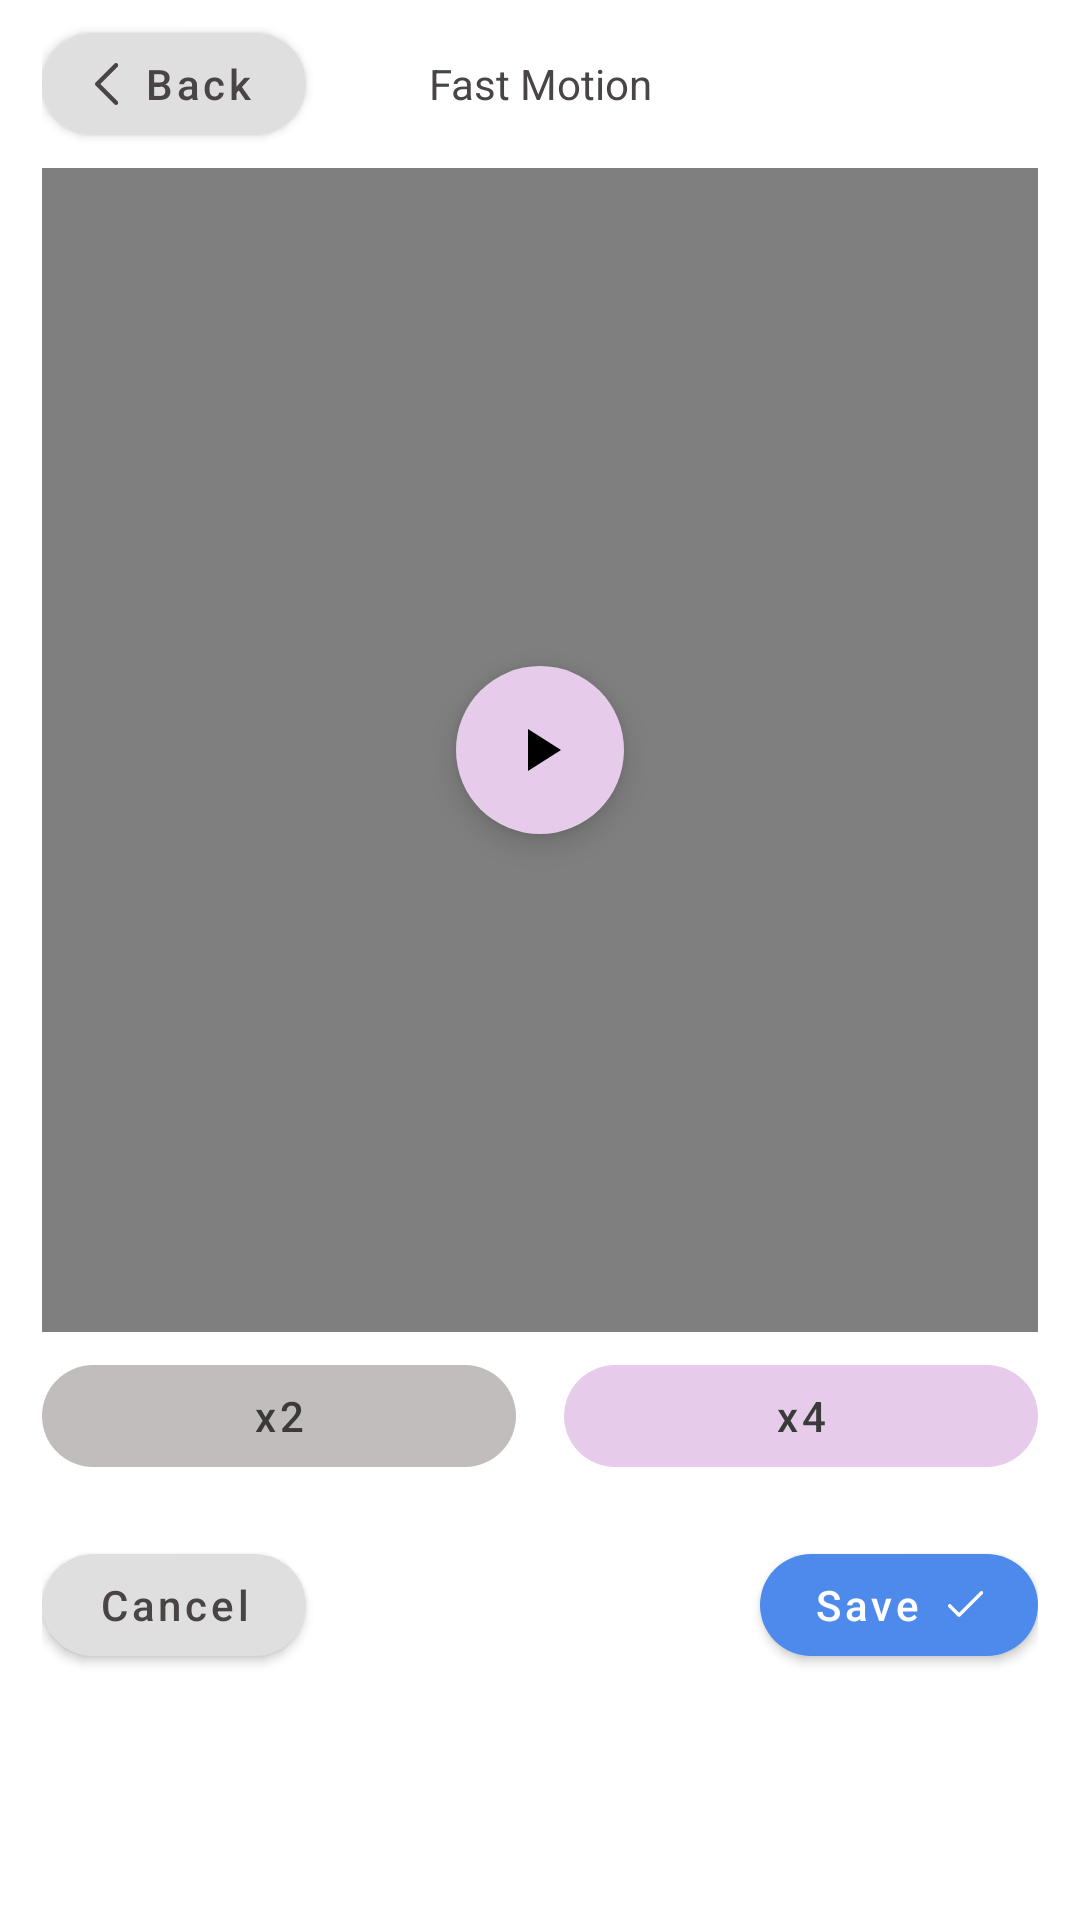

Reconstruct the res/layout file that produces this screen, plus the resources it refers to.
<!-- AndroidManifest.xml: application theme Theme.YouShootPhotoEditor -->
<!-- res/layout/activity_fast_motion.xml -->
<?xml version="1.0" encoding="utf-8"?>
<LinearLayout xmlns:android="http://schemas.android.com/apk/res/android"
    xmlns:app="http://schemas.android.com/apk/res-auto"
    android:layout_width="match_parent"
    android:layout_height="match_parent"
    android:orientation="vertical">

    <androidx.appcompat.widget.Toolbar
        android:id="@+id/mToolbar"
        android:layout_width="match_parent"
        android:layout_height="?actionBarSize"
        android:paddingStart="@dimen/_14dp"
        android:paddingEnd="@dimen/_14dp"
        app:contentInsetEnd="0dp"
        app:contentInsetStart="0dp">

        <RelativeLayout
            android:layout_width="match_parent"
            android:layout_height="match_parent"
            android:layout_gravity="center_vertical">

            <com.google.android.material.button.MaterialButton
                android:id="@+id/mMbtnBack"
                style="@style/Widget.MaterialComponents.Button.Icon"
                android:layout_width="wrap_content"
                android:layout_height="34dp"
                android:layout_centerVertical="true"
                android:layout_gravity="center"
                android:gravity="center"
                android:insetLeft="0dp"
                android:insetTop="0dp"
                android:insetRight="0dp"
                android:insetBottom="0dp"
                android:padding="0dp"
                android:paddingStart="@dimen/_4dp"
                android:paddingEnd="@dimen/_4dp"
                android:text="@string/back"
                android:textAllCaps="false"
                android:textColor="@color/clrBtn"
                app:backgroundTint="@color/colorOnBackground"
                app:cornerRadius="@dimen/_20dp"
                app:elevation="0dp"
                app:icon="@drawable/ic_back"
                app:iconGravity="textStart"
                app:iconTint="@android:color/transparent"
                app:iconTintMode="add"
                app:rippleColor="?colorControlHighlight"
                app:strokeWidth="0dp" />

            <TextView
                android:layout_width="match_parent"
                android:layout_height="match_parent"
                android:layout_centerInParent="true"
                android:gravity="center"
                android:text="@string/fastvideo"
                android:textAppearance="@style/TextAppearance.MyApp.Body2"
                android:textColor="@color/clrBtn" />
        </RelativeLayout>
    </androidx.appcompat.widget.Toolbar>

    <RelativeLayout
        android:layout_width="match_parent"
        android:layout_height="0dp"
        android:layout_weight="1"
        android:background="@color/bg"
        android:layout_marginStart="@dimen/_14dp"
        android:layout_marginEnd="@dimen/_14dp">

        <VideoView
            android:id="@+id/videoView1"
            android:layout_width="fill_parent"
            android:layout_centerInParent="true"
            android:layout_height="fill_parent"
            android:layout_gravity="center" />

        <com.google.android.material.floatingactionbutton.FloatingActionButton
            android:id="@+id/buttonply1"
            android:layout_width="wrap_content"
            android:layout_height="wrap_content"
            android:layout_centerInParent="true"
            android:src="@drawable/ic_baseline_play_arrow_24"
            app:backgroundTint="@color/clr_edit"
            app:borderWidth="0dp"
            app:fabSize="auto" />

    </RelativeLayout>

    <LinearLayout
        android:layout_width="match_parent"
        android:layout_height="?actionBarSize"
        android:orientation="horizontal"
        android:gravity="center"
        android:paddingStart="@dimen/_14dp"
        android:paddingEnd="@dimen/_14dp">

        <com.google.android.material.button.MaterialButton
            android:id="@+id/double_fast"
            style="@style/Widget.MaterialComponents.Button.Icon"
            android:layout_width="0dp"
            android:layout_height="34dp"
            android:layout_gravity="center"
            android:layout_marginEnd="@dimen/_16sdp"
            android:layout_weight="1"
            android:elevation="0dp"
            android:gravity="center"
            android:insetLeft="0dp"
            android:text="x2"
            android:insetTop="0dp"
            android:insetRight="0dp"
            android:insetBottom="0dp"
            android:padding="0dp"
            android:stateListAnimator="@null"
            android:textAllCaps="false"
            android:textColor="@color/clrcrop"
            app:backgroundTint="@color/clr_select"
            app:cornerRadius="@dimen/_20dp"
            app:elevation="0dp"
            app:rippleColor="?colorControlHighlight"
            app:strokeWidth="0dp" />

        <com.google.android.material.button.MaterialButton
            android:id="@+id/quadre_fast"
            style="@style/Widget.MaterialComponents.Button.Icon"
            android:layout_width="0dp"
            android:layout_height="34dp"
            android:layout_gravity="center"
            android:layout_weight="1"
            android:elevation="0dp"
            android:gravity="center"
            android:insetLeft="0dp"
            android:insetTop="0dp"
            android:insetRight="0dp"
            android:insetBottom="0dp"
            android:padding="0dp"
            android:text="x4"
            android:stateListAnimator="@null"
            android:textAllCaps="false"
            android:textColor="@color/clrcrop"
            app:backgroundTint="@color/clr_edit"
            app:cornerRadius="@dimen/_20dp"
            app:elevation="0dp"
            app:rippleColor="?colorControlHighlight"
            app:strokeWidth="0dp" />

    </LinearLayout>

    <LinearLayout
        android:layout_width="match_parent"
        android:layout_height="@dimen/_70dp"
        android:layout_marginStart="@dimen/_14dp"
        android:layout_marginEnd="@dimen/_14dp"
        android:gravity="center"
        android:orientation="horizontal">

        <com.google.android.material.button.MaterialButton
            android:id="@+id/mMbtnCancel"
            style="@style/Widget.MaterialComponents.Button.Icon"
            android:layout_width="wrap_content"
            android:layout_height="34dp"
            android:layout_gravity="center"
            android:gravity="center"
            android:insetLeft="0dp"
            android:insetTop="0dp"
            android:insetRight="0dp"
            android:insetBottom="0dp"
            android:padding="0dp"
            android:paddingStart="@dimen/_18dp"
            android:paddingEnd="@dimen/_18dp"
            android:text="@string/cancel"
            android:textAllCaps="false"
            android:textColor="@color/clrBtn"
            app:backgroundTint="@color/colorOnBackground"
            app:cornerRadius="@dimen/_20dp"
            app:elevation="0dp"
            app:rippleColor="?colorControlHighlight"
            app:strokeWidth="0dp" />

        <View
            android:layout_width="0dp"
            android:layout_height="match_parent"
            android:layout_weight="1" />

        <com.google.android.material.button.MaterialButton
            android:id="@+id/mMbtnSave"
            style="@style/Widget.MaterialComponents.Button.Icon"
            android:layout_width="wrap_content"
            android:layout_height="34dp"
            android:layout_gravity="center"
            android:gravity="center"
            android:insetLeft="0dp"
            android:insetTop="0dp"
            android:insetRight="0dp"
            android:insetBottom="0dp"
            android:padding="0dp"
            android:paddingStart="@dimen/_18dp"
            android:paddingEnd="@dimen/_18dp"
            android:text="@string/save"
            android:textAllCaps="false"
            android:textColor="@color/white"
            app:backgroundTint="@color/clrSave"
            app:cornerRadius="@dimen/_20dp"
            app:elevation="0dp"
            app:icon="@drawable/ic_done"
            app:iconGravity="textEnd"
            app:iconTint="@android:color/transparent"
            app:iconTintMode="add"
            app:rippleColor="?colorControlHighlight"
            app:strokeWidth="0dp" />
    </LinearLayout>
    <LinearLayout
        android:id="@+id/native_ads"
        android:layout_width="match_parent"
        android:layout_height="@dimen/_70dp"
        android:orientation="vertical" />
</LinearLayout>
<!-- resources referenced by this layout -->
<resources>
  <color name="bg">#80808080</color>
  <color name="clrBtn">#4A4545</color>
  <color name="clrSave">#4D8AEB</color>
  <color name="clr_edit">#E6CCEA</color>
  <color name="clr_select">#C2BDBD</color>
  <color name="clrcrop">#3A3A3A</color>
  <color name="colorOnBackground">#DFDFDF</color>
  <color name="white">#FFFFFFFF</color>
  <dimen name="_14dp">14dp</dimen>
  <dimen name="_16sdp">16dp</dimen>
  <dimen name="_18dp">18dp</dimen>
  <dimen name="_20dp">20dp</dimen>
  <dimen name="_4dp">4dp</dimen>
  <dimen name="_70dp">70dp</dimen>
  <!-- drawable ic_back (drawable) -->
  <vector xmlns:android="http://schemas.android.com/apk/res/android"
      android:width="8dp"
      android:height="14dp"
      android:viewportWidth="8"
      android:viewportHeight="14">
    <group>
      <clip-path
          android:pathData="M0,-0.001h7.75v14h-7.75z"/>
      <group>
        <clip-path
            android:pathData="M0,-0.001h7.75v14h-7.75z"/>
        <path
            android:pathData="M7,13.9983C6.808,13.9983 6.616,13.9253 6.47,13.7783L0.22,7.5293C0.079,7.3893 0,7.1973 0,6.9983C0,6.8003 0.079,6.6093 0.22,6.4683L6.47,0.2183C6.763,-0.0747 7.237,-0.0747 7.53,0.2183C7.823,0.5113 7.823,0.9863 7.53,1.2793L1.811,6.9983L7.53,12.7183C7.823,13.0113 7.823,13.4853 7.53,13.7783C7.384,13.9253 7.192,13.9983 7,13.9983Z"
            android:fillColor="#4A4545"/>
      </group>
    </group>
  </vector>
  <!-- drawable ic_baseline_play_arrow_24 (drawable) -->
  <vector xmlns:android="http://schemas.android.com/apk/res/android"
      android:width="24dp"
      android:height="24dp"
      android:viewportWidth="24"
      android:viewportHeight="24"
      android:tint="#5F5A5A">
      <path
          android:fillColor="#5F5A5A"
          android:pathData="M8,5v14l11,-7z"/>
  </vector>
  <!-- drawable ic_done (drawable) -->
  <vector xmlns:android="http://schemas.android.com/apk/res/android"
      android:width="13dp"
      android:height="9dp"
      android:viewportWidth="13"
      android:viewportHeight="9">
    <group>
      <clip-path
          android:pathData="M0.9965,-0.001h11.7535v8.6316h-11.7535z"/>
      <path
          android:pathData="M12.5779,0.1712C12.3484,-0.0584 11.9763,-0.0584 11.7468,0.1712L4.706,7.2119L1.9997,4.5056C1.7702,4.2761 1.3981,4.2761 1.1686,4.5056C0.9391,4.7351 0.9391,5.1072 1.1686,5.3367L4.2905,8.4585C4.5199,8.688 4.8923,8.6879 5.1216,8.4585L12.5779,1.0023C12.8074,0.7728 12.8073,0.4007 12.5779,0.1712Z"
          android:fillColor="#ffffff"/>
    </group>
  </vector>
  <string name="back">Back</string>
  <string name="cancel">Cancel</string>
  <string name="fastvideo">Fast Motion</string>
  <string name="save">Save</string>
  <style name="TextAppearance.MyApp.Body2" parent="TextAppearance.MaterialComponents.Body1">
          <item name="fontFamily">@font/poppinsregular</item>
          <item name="android:textStyle">normal</item>
          <item name="android:textAllCaps">false</item>
          <item name="android:textSize">@dimen/_14sp</item>
          <item name="android:letterSpacing">0</item>
      </style>
  <style name="Theme.YouShootPhotoEditor" parent="Theme.MaterialComponents.DayNight.NoActionBar">
          
          <item name="colorPrimary">@color/clr_edit</item>
          <item name="colorAccent">@color/clr_edit</item>
          <item name="colorPrimaryDark">@color/clr_edit</item>
          
          <item name="android:statusBarColor" tools:targetApi="l">@color/white</item>
          <item name="android:windowLightStatusBar" tools:ignore="NewApi">true</item>
          
      </style>
  <dimen name="_14sp">14sp</dimen>
</resources>
